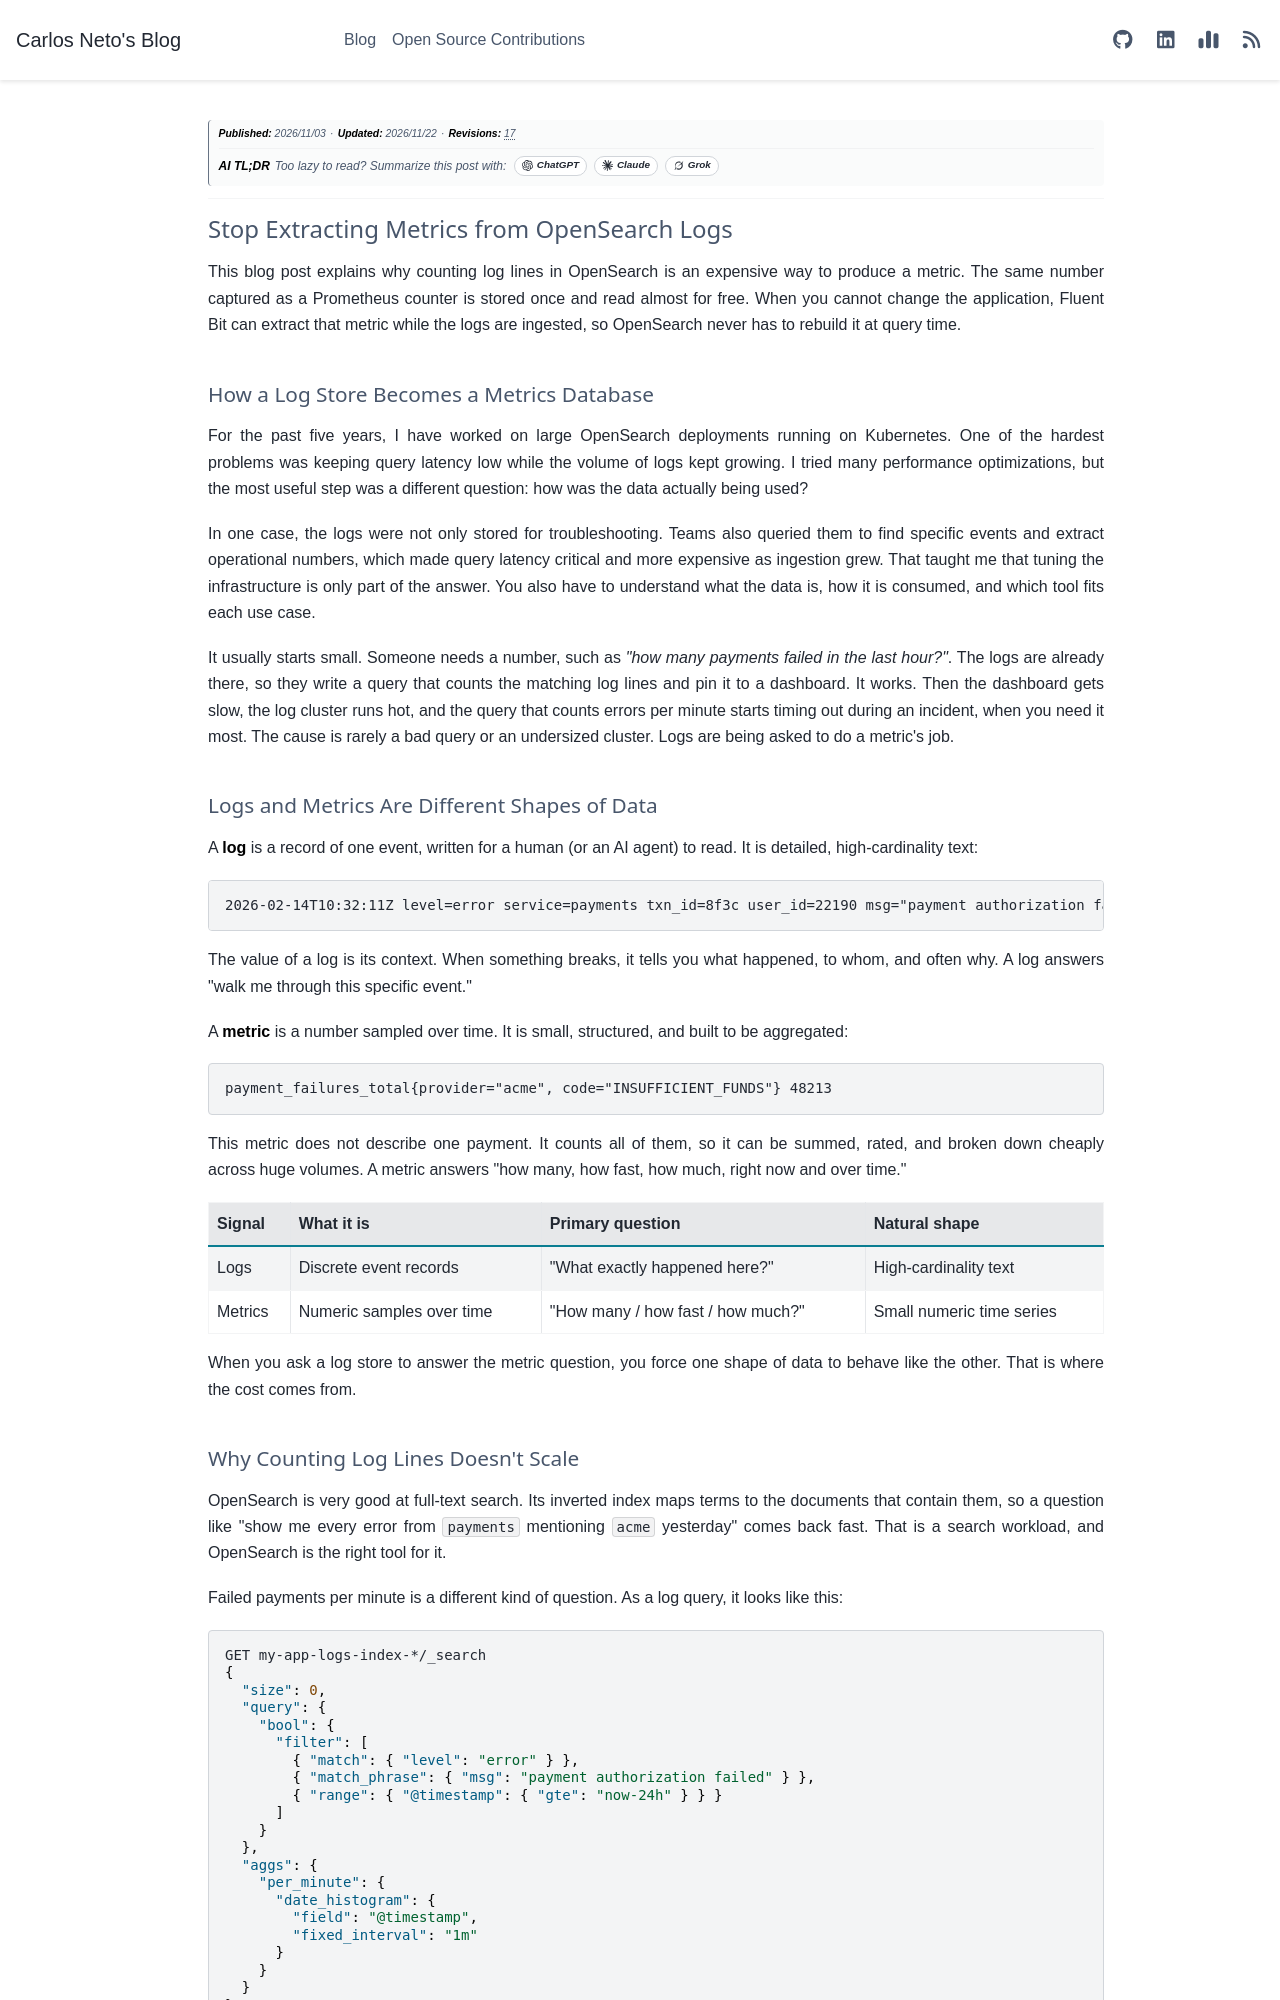

repository: c-neto/carlosneto.dev · page: blog/2026/2026-11-03-stop-extracting-metrics-from-opensearch-logs/index.html · generator: sphinx

---
tags: opensearch, prometheus, fluent-bit, metrics
date: "2026-11-03"
category: Observability
author: Carlos Neto
title: Stop Extracting Metrics from OpenSearch Logs
description: Why counting log lines in OpenSearch is an expensive way to get a metric, how a Prometheus counter answers the same question for almost nothing, and how Fluent Bit can extract the metric at ingestion when you cannot change the code.
myst:
  html_meta:
    description: Why counting log lines in OpenSearch is an expensive way to get a metric, how a Prometheus counter answers the same question for almost nothing, and how Fluent Bit can extract the metric at ingestion when you cannot change the code.
og:title: Stop Extracting Metrics from OpenSearch Logs
og:description: Why counting log lines in OpenSearch is an expensive way to get a metric, how a Prometheus counter answers the same question for almost nothing, and how Fluent Bit can extract the metric at ingestion when you cannot change the code.
---

*__Publication Date:__ 2026/11/03*

---

# Stop Extracting Metrics from OpenSearch Logs

This blog post explains why counting log lines in OpenSearch is an expensive way to produce a metric. The same number captured as a Prometheus counter is stored once and read almost for free. When you cannot change the application, Fluent Bit can extract that metric while the logs are ingested, so OpenSearch never has to rebuild it at query time.

## How a Log Store Becomes a Metrics Database

For the past five years, I have worked on large OpenSearch deployments running on Kubernetes. One of the hardest problems was keeping query latency low while the volume of logs kept growing. I tried many performance optimizations, but the most useful step was a different question: how was the data actually being used?

In one case, the logs were not only stored for troubleshooting. Teams also queried them to find specific events and extract operational numbers, which made query latency critical and more expensive as ingestion grew. That taught me that tuning the infrastructure is only part of the answer. You also have to understand what the data is, how it is consumed, and which tool fits each use case.

It usually starts small. Someone needs a number, such as _"how many payments failed in the last hour?"_. The logs are already there, so they write a query that counts the matching log lines and pin it to a dashboard. It works. Then the dashboard gets slow, the log cluster runs hot, and the query that counts errors per minute starts timing out during an incident, when you need it most. The cause is rarely a bad query or an undersized cluster. Logs are being asked to do a metric's job.

## Logs and Metrics Are Different Shapes of Data

A **log** is a record of one event, written for a human (or an AI agent) to read. It is detailed, high-cardinality text:

```text
2026-02-14T10:32:11Z level=error service=payments txn_id=8f3c user_id=22190 msg="payment authorization failed" provider=acme code=INSUFFICIENT_FUNDS latency_ms=812
```

The value of a log is its context. When something breaks, it tells you what happened, to whom, and often why. A log answers "walk me through this specific event."

A **metric** is a number sampled over time. It is small, structured, and built to be aggregated:

```text
payment_failures_total{provider="acme", code="INSUFFICIENT_FUNDS"} 48213
```

This metric does not describe one payment. It counts all of them, so it can be summed, rated, and broken down cheaply across huge volumes. A metric answers "how many, how fast, how much, right now and over time."

| Signal | What it is | Primary question | Natural shape |
| --- | --- | --- | --- |
| Logs | Discrete event records | "What exactly happened here?" | High-cardinality text |
| Metrics | Numeric samples over time | "How many / how fast / how much?" | Small numeric time series |

When you ask a log store to answer the metric question, you force one shape of data to behave like the other. That is where the cost comes from.
